Labelled photos from "crops", an image-classification folder in muhammad-zainal-muttaqin/Anylabel. The possible labels are: ripe, unripe.

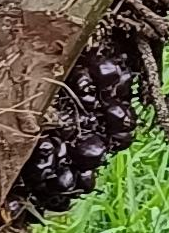
Label: unripe

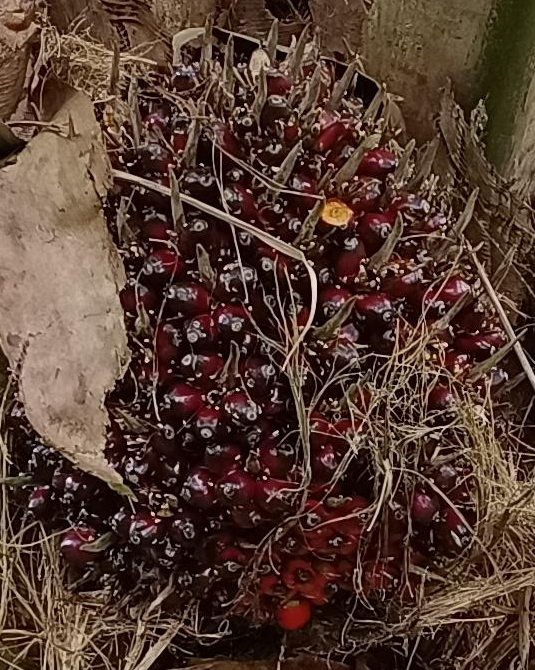
Label: ripe

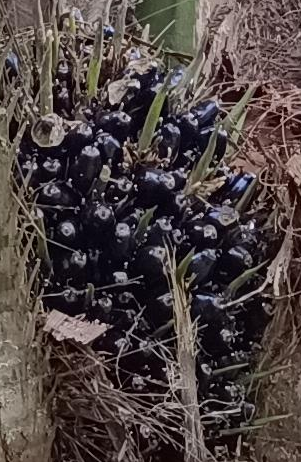
Label: unripe

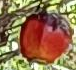
Label: ripe

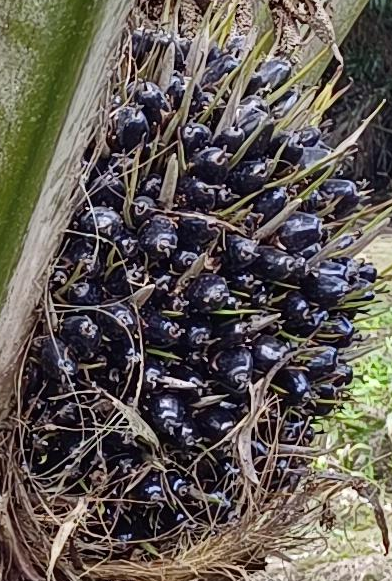
Label: unripe

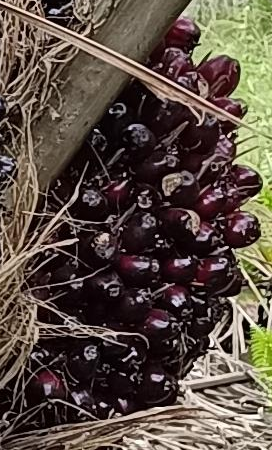
Label: ripe
